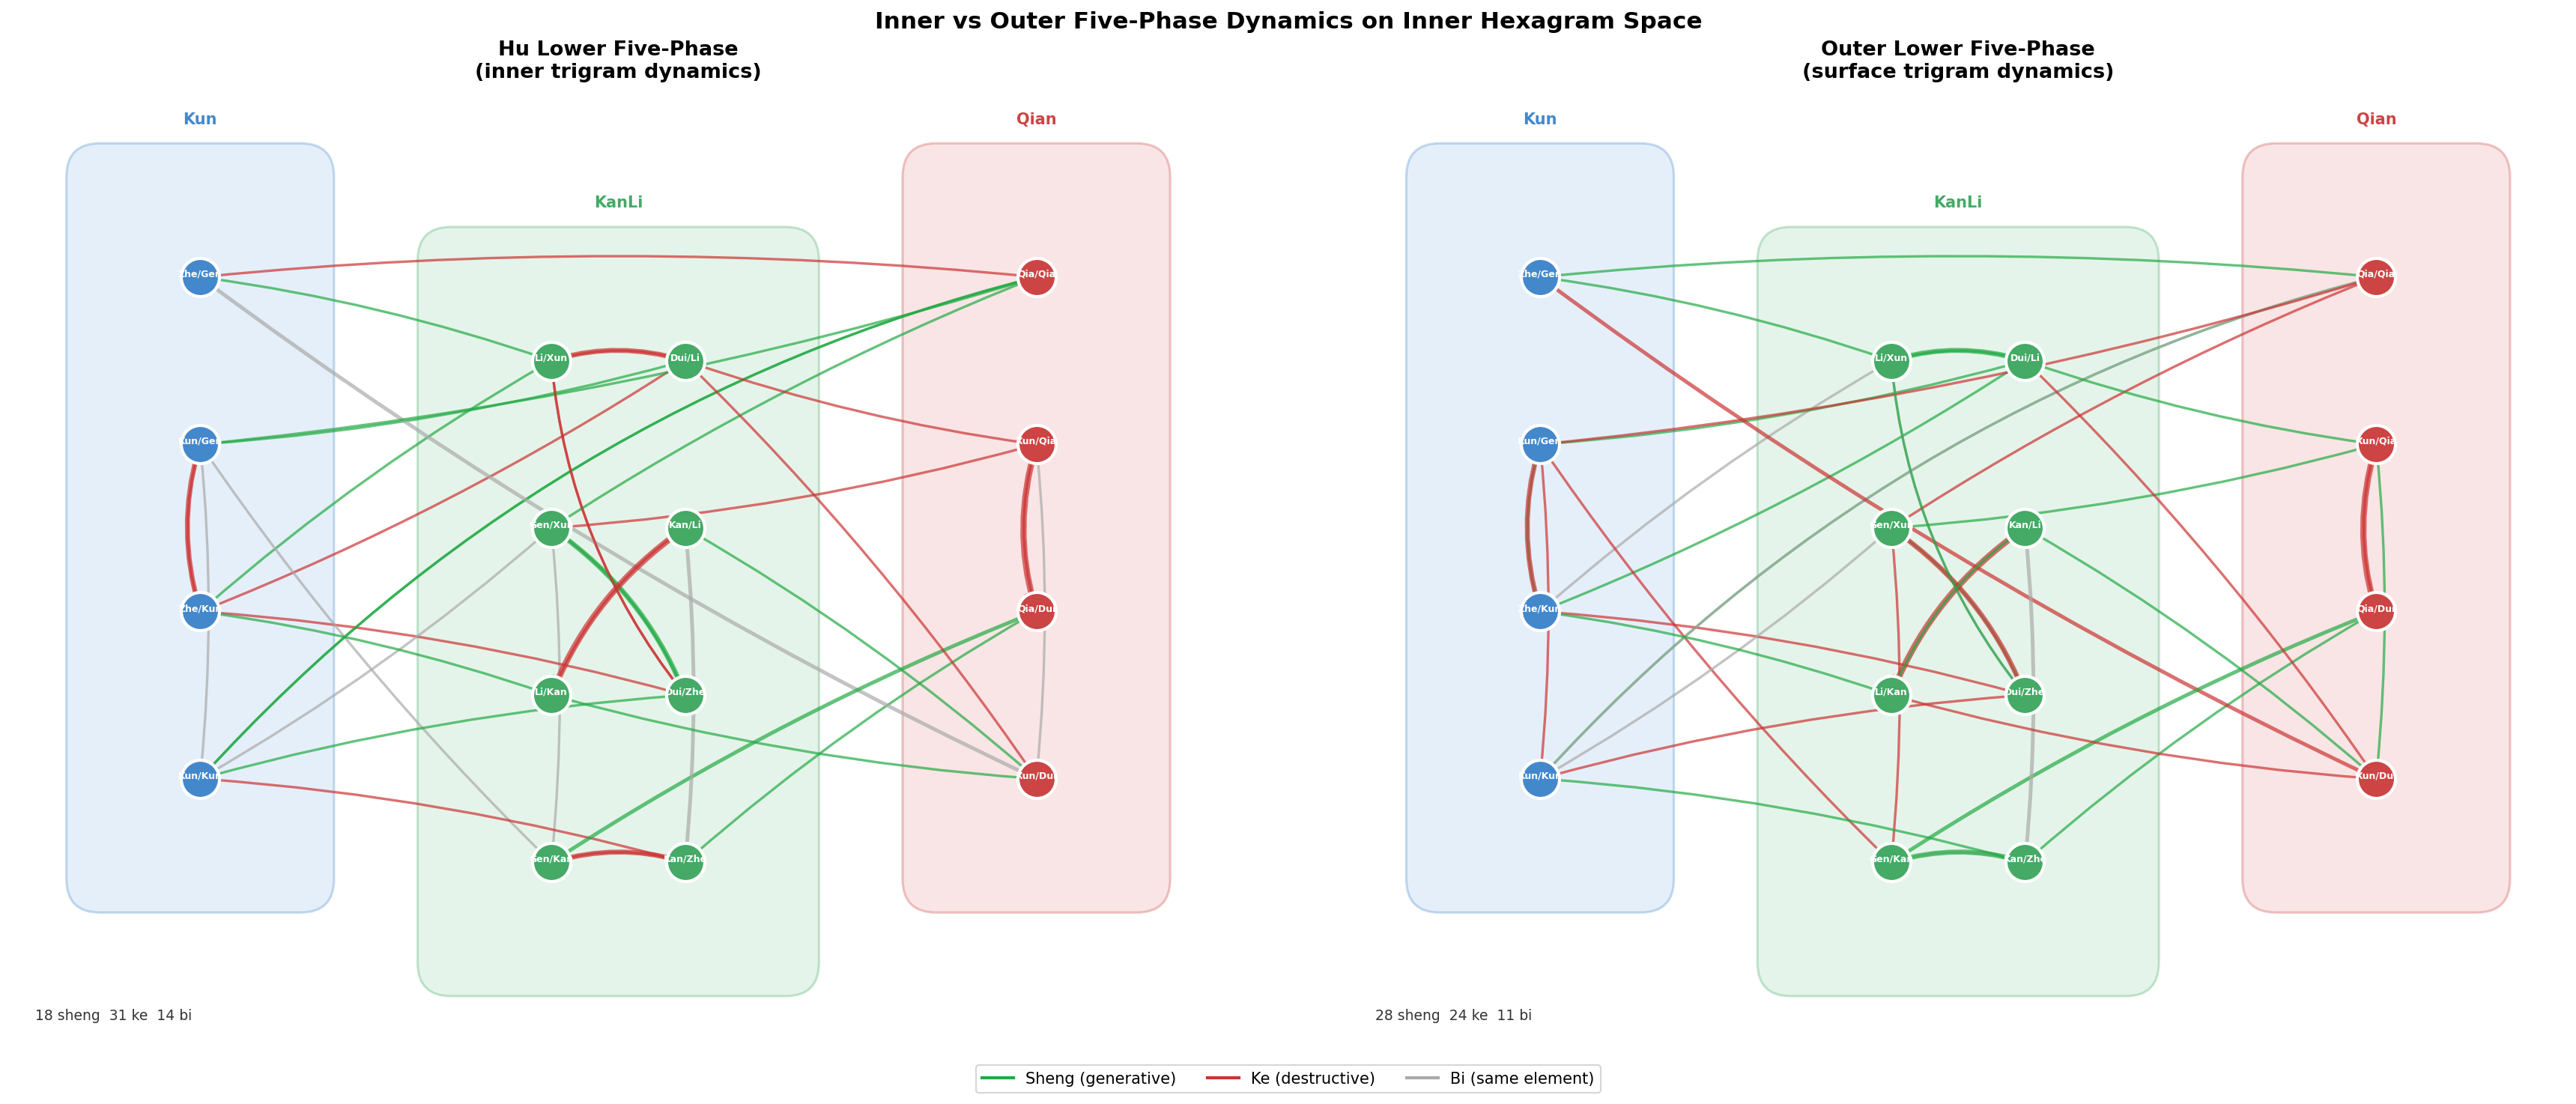

The Python source for this figure:
"""
05: Dual map — outer trigram space vs inner space side by side.
Shows how the outer walk (fast, free, five-phase-neutral) diverges
from the inner walk (constrained, five-phase-structured).
"""

import sys
sys.path.insert(0, '/home/quasar/nous/memories/iching/kwmapper')

import numpy as np
import matplotlib.pyplot as plt
from matplotlib.patches import FancyArrowPatch
from collections import Counter, defaultdict

from common import *

# ── Outer trigram-pair space: 8×8 = 64 possible, but only 32 used by KW ─────

# Actually, let's map the outer as (lower_trig, upper_trig) → an 8×8 grid
# But that's too large. Instead: map the 8 trigrams as a circle for each of
# lower and upper, or use a single 2D embedding.

# Simpler: both maps use the same structure.
# Inner: 16 nodes (4-bit values), basin-partitioned
# Outer: (lower_trig, upper_trig) pairs — but there are 36 unique pairs in KW.
# Too many. 

# Better approach: show the 8-trigram space for LOWER and UPPER separately,
# or show the walk in inner space vs the walk colored by outer properties.

# Most useful: side-by-side inner walk with five-phase coloring from
# (a) Hu lower (inner) and (b) outer lower — showing the contrast.

inner_pos = inner_layout()

# ── Compute both five-phase colorings ────────────────────────────────────────

inner_edges = []
outer_edges = []

for i in range(63):
    v1, v2 = INNER[i], INNER[i + 1]
    
    # Hu lower five-phase
    hu_rel = trig_phase(HU_LO[i], HU_LO[i + 1])
    hu_pc = phase_class(hu_rel)
    
    # Outer lower five-phase  
    out_rel = trig_phase(LO_TRIG[i], LO_TRIG[i + 1])
    out_pc = phase_class(out_rel)
    
    bridge = 'intra' if i % 2 == 0 else 'inter'
    
    inner_edges.append({'v1': v1, 'v2': v2, 'phase': hu_pc, 'bridge': bridge})
    outer_edges.append({'v1': v1, 'v2': v2, 'phase': out_pc, 'bridge': bridge})

# ── Draw side by side ────────────────────────────────────────────────────────

fig, (ax1, ax2) = plt.subplots(1, 2, figsize=(24, 10))

for ax, edge_list, title in [
    (ax1, inner_edges, 'Hu Lower Five-Phase\n(inner trigram dynamics)'),
    (ax2, outer_edges, 'Outer Lower Five-Phase\n(surface trigram dynamics)'),
]:
    ax.set_title(title, fontsize=13, fontweight='bold', pad=15)
    ax.set_aspect('equal')
    ax.axis('off')
    
    # Basin regions
    import matplotlib.patches as mpatches
    for basin in [-1, 0, 1]:
        members = [v for v in INNER_VALS if INNER_BASINS[v] == basin]
        xs = [inner_pos[v][0] for v in members]
        ys = [inner_pos[v][1] for v in members]
        margin = 0.6
        rect = mpatches.FancyBboxPatch(
            (min(xs) - margin, min(ys) - margin),
            max(xs) - min(xs) + 2 * margin,
            max(ys) - min(ys) + 2 * margin,
            boxstyle="round,pad=0.2",
            facecolor=BASIN_LIGHT[basin], edgecolor=BASIN_COLOR[basin],
            alpha=0.3, linewidth=1.5
        )
        ax.add_patch(rect)
        ax.text(np.mean(xs), max(ys) + margin + 0.3,
                BASIN_NAME[basin], ha='center', va='bottom',
                fontsize=10, fontweight='bold', color=BASIN_COLOR[basin])
    
    # Aggregate edges
    edge_data = defaultdict(lambda: Counter())
    for e in edge_list:
        if e['v1'] == e['v2']:
            continue
        edge_data[(e['v1'], e['v2'])][e['phase']] += 1
    
    drawn = set()
    for (v1, v2), counts in edge_data.items():
        x1, y1 = inner_pos[v1]
        x2, y2 = inner_pos[v2]
        dominant = counts.most_common(1)[0][0]
        total = sum(counts.values())
        color = PHASE_EDGE[dominant]
        lw = 0.8 + total * 0.8
        
        reverse_exists = (v2, v1) in edge_data
        if reverse_exists and (v2, v1) not in drawn:
            curve = 0.15
        elif reverse_exists:
            curve = -0.15
        else:
            curve = 0.05
        
        arrow = FancyArrowPatch(
            (x1, y1), (x2, y2),
            connectionstyle=f"arc3,rad={curve}",
            arrowstyle='->,head_length=5,head_width=3',
            color=color, linewidth=lw, alpha=0.7, zorder=3
        )
        ax.add_patch(arrow)
        drawn.add((v1, v2))
    
    # Nodes
    for v in INNER_VALS:
        x, y = inner_pos[v]
        basin = INNER_BASINS[v]
        ax.scatter(x, y, s=600, c=BASIN_COLOR[basin],
                   edgecolors='white', linewidths=2, zorder=5)
        name = inner_hu_name(v)
        ax.text(x, y + 0.02, name, ha='center', va='center',
                fontsize=6, fontweight='bold', color='white', zorder=6)
    
    # Stats
    n_s = sum(1 for e in edge_list if e['phase'] == 'sheng')
    n_k = sum(1 for e in edge_list if e['phase'] == 'ke')
    n_b = sum(1 for e in edge_list if e['phase'] == 'bi')
    ax.text(0.02, 0.02, f'{n_s} sheng  {n_k} ke  {n_b} bi',
            transform=ax.transAxes, fontsize=9, color='#333333')

# Shared legend
legend_elements = [
    plt.Line2D([0], [0], color=PHASE_EDGE['sheng'], lw=2, label='Sheng (generative)'),
    plt.Line2D([0], [0], color=PHASE_EDGE['ke'], lw=2, label='Ke (destructive)'),
    plt.Line2D([0], [0], color=PHASE_EDGE['bi'], lw=2, label='Bi (same element)'),
]
fig.legend(handles=legend_elements, loc='lower center', ncol=3, fontsize=10,
           bbox_to_anchor=(0.5, 0.01))

fig.suptitle('Inner vs Outer Five-Phase Dynamics on Inner Hexagram Space',
             fontsize=15, fontweight='bold', y=0.98)
plt.tight_layout(rect=[0, 0.05, 1, 0.95])

save(fig, '05_dual_map')
plt.close()

# ── Summary stats ────────────────────────────────────────────────────────────

print("\n  Five-phase distribution comparison:")
for label, elist in [("Hu lower (inner)", inner_edges), ("Outer lower", outer_edges)]:
    s = sum(1 for e in elist if e['phase'] == 'sheng')
    k = sum(1 for e in elist if e['phase'] == 'ke')
    b = sum(1 for e in elist if e['phase'] == 'bi')
    print(f"    {label}: {s} sheng  {k} ke  {b} bi")

# Cross-tab: do they agree?
agree = sum(1 for i in range(63) if inner_edges[i]['phase'] == outer_edges[i]['phase'])
print(f"\n  Agreement: {agree}/63 transitions ({100*agree/63:.0f}%)")
print(f"  Expected by chance: ~{100/9*3:.0f}%")

print("\nDone.")
